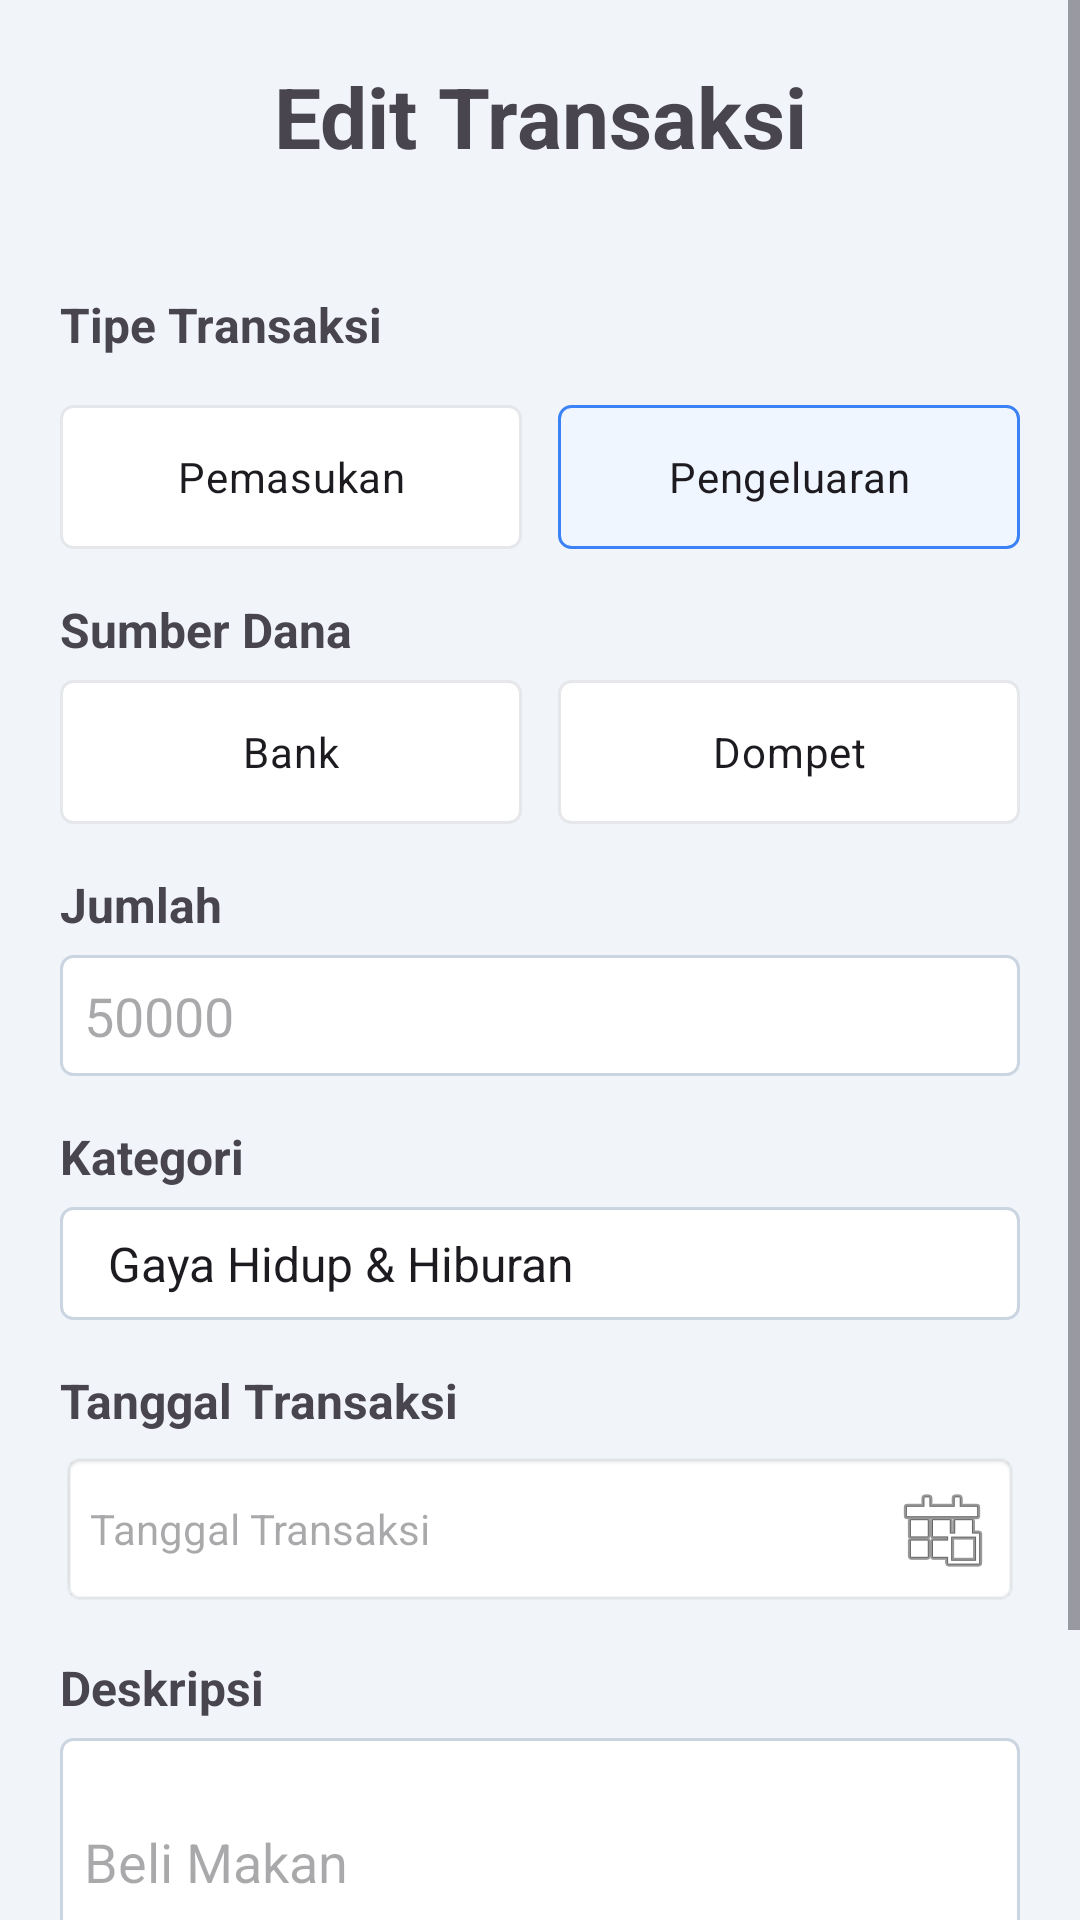

Layout XML and referenced resources for this Android screen:
<!-- AndroidManifest.xml: application theme Theme.Nawala -->
<!-- res/layout/activity_edit_transaksi.xml -->
<ScrollView xmlns:android="http://schemas.android.com/apk/res/android"
    xmlns:tools="http://schemas.android.com/tools"
    android:layout_width="match_parent"
    android:layout_height="match_parent"
    android:fillViewport="true">

    <LinearLayout
        xmlns:app="http://schemas.android.com/apk/res-auto"
        android:layout_width="match_parent"
        android:layout_height="wrap_content"
        android:orientation="vertical"
        android:padding="20dp"
        android:background="#f1f5f9"
        tools:context=".EditTransaksiActivity">

    <TextView
        android:layout_width="match_parent"
        android:layout_height="wrap_content"
        android:text="Edit Transaksi"
        android:gravity="center"
        android:textSize="28sp"
        android:textStyle="bold"
        android:layout_marginBottom="24dp"/>

    <TextView
        android:layout_width="wrap_content"
        android:layout_height="wrap_content"
        android:text="Tipe Transaksi"
        android:textStyle="bold"
        android:textSize="16sp"
        android:layout_marginTop="16dp"/>

    <RadioGroup
        android:id="@+id/rgType"
        android:layout_width="match_parent"
        android:layout_height="wrap_content"
        android:orientation="horizontal"
        android:layout_marginTop="16dp">

        <RadioButton
            android:id="@+id/rbIncome"
            android:layout_width="0dp"
            android:layout_height="wrap_content"
            android:layout_weight="1"
            android:gravity="center"
            android:button="@null"
            android:text="Pemasukan"
            android:padding="12dp"
            android:layout_marginEnd="6dp"
            android:background="@drawable/radio_button_selector"/>

        <RadioButton
            android:id="@+id/rbExpense"
            android:layout_width="0dp"
            android:layout_height="wrap_content"
            android:layout_weight="1"
            android:gravity="center"
            android:button="@null"
            android:text="Pengeluaran"
            android:padding="12dp"
            android:layout_marginStart="6dp"
            android:checked="true"
            android:background="@drawable/radio_button_selector"/>

    </RadioGroup>


    <TextView
        android:layout_width="wrap_content"
        android:layout_height="wrap_content"
        android:text="Sumber Dana"
        android:textStyle="bold"
        android:textSize="16sp"
        android:layout_marginTop="16dp"/>

    <RadioGroup
        android:id="@+id/rgSource"
        android:layout_width="match_parent"
        android:layout_height="wrap_content"
        android:orientation="horizontal"
        android:layout_marginTop="6dp">

        <RadioButton
            android:id="@+id/rbBank"
            android:layout_width="0dp"
            android:layout_height="wrap_content"
            android:layout_weight="1"
            android:gravity="center"
            android:button="@null"
            android:text="Bank"
            android:padding="12dp"
            android:layout_marginEnd="6dp"
            android:background="@drawable/radio_button_selector"/>

        <RadioButton
            android:id="@+id/rbDompet"
            android:layout_width="0dp"
            android:layout_height="wrap_content"
            android:layout_weight="1"
            android:gravity="center"
            android:button="@null"
            android:text="Dompet"
            android:padding="12dp"
            android:layout_marginStart="6dp"
            android:background="@drawable/radio_button_selector"/>
    </RadioGroup>

    <TextView
        android:layout_width="wrap_content"
        android:layout_height="wrap_content"
        android:text="Jumlah"
        android:textStyle="bold"
        android:textSize="16sp"
        android:layout_marginTop="16dp"/>

    <EditText
        android:id="@+id/etAmount"
        android:layout_width="match_parent"
        android:layout_height="wrap_content"
        android:padding="8dp"
        android:hint="50000"
        android:inputType="numberDecimal"
        android:singleLine="true"
        android:layout_marginTop="6dp"
        android:background="@drawable/rounded_edittext_background"/>


    <TextView
        android:layout_width="wrap_content"
        android:layout_height="wrap_content"
        android:text="Kategori"
        android:textStyle="bold"
        android:textSize="16sp"
        android:layout_marginTop="16dp"/>

    <Spinner
        android:id="@+id/spinnerCategory"
        android:layout_width="match_parent"
        android:layout_height="wrap_content"
        android:padding="8dp"
        android:layout_marginTop="6dp"
        android:entries="@array/kategori_transaksi"
        android:background="@drawable/rounded_spinner_background"/>

    <TextView
        android:layout_width="wrap_content"
        android:layout_height="wrap_content"
        android:text="Tanggal Transaksi"
        android:textStyle="bold"
        android:textSize="16sp"
        android:layout_marginTop="16dp"/>

    <TextView
        android:id="@+id/tvDate"
        android:layout_width="match_parent"
        android:layout_height="wrap_content"
        android:hint="Tanggal Transaksi"
        android:focusable="false"
        android:clickable="true"
        android:gravity="center_vertical"
        android:padding="10dp"
        android:drawableEnd="@android:drawable/ic_menu_today"
        android:layout_marginTop="6dp"
        android:background="@android:drawable/editbox_background"/>



    <TextView
        android:layout_width="wrap_content"
        android:layout_height="wrap_content"
        android:text="Deskripsi"
        android:textStyle="bold"
        android:textSize="16sp"
        android:layout_marginTop="16dp"/>

    <EditText
        android:id="@+id/etDescription"
        android:layout_width="match_parent"
        android:layout_height="wrap_content"
        android:hint="Beli Makan"
        android:padding="8dp"
        android:minLines="3"
        android:layout_marginTop="6dp"
        android:background="@drawable/rounded_edittext_background"/>

    <LinearLayout
        android:layout_width="match_parent"
        android:layout_height="wrap_content"
        android:orientation="horizontal"
        android:layout_marginTop="24dp">

        <Button
            android:id="@+id/btnDelete"
            android:layout_width="0dp"
            android:layout_height="wrap_content"
            android:layout_weight="1"
            android:text="Hapus Transaksi"
            android:backgroundTint="#DC2626"
            android:layout_marginEnd="4dp"/>

        <Button
            android:id="@+id/btnUpdate"
            android:layout_width="0dp"
            android:layout_height="wrap_content"
            android:layout_weight="1"
            android:text="Update Transaksi"
            android:backgroundTint="#1D4ED8"
            android:layout_marginStart="4dp"/>

    </LinearLayout>

</LinearLayout>
</ScrollView>
<!-- resources referenced by this layout -->
<resources>
  <string-array name="kategori_transaksi">
          <item>Gaya Hidup &amp; Hiburan</item>
          <item>Kebutuhan Pokok (Primer)</item>
          <item>Kesehatan &amp; Perawatan Diri</item>
          <item>Lain-lain &amp; Tak Terduga</item>
          <item>Pendidikan &amp; Pengembangan Diri</item>
          <item>Rumah &amp; Tagihan</item>
          <item>Sosial &amp; Keluarga</item>
          <item>Transportasi</item>
          <item>Uang Bulanan</item>
      </string-array>
  <!-- drawable radio_button_selector (drawable) -->
  <?xml version="1.0" encoding="utf-8"?>
  <selector xmlns:android="http://schemas.android.com/apk/res/android">
      
      <item android:state_checked="true">
          <shape android:shape="rectangle">
              <solid android:color="#EFF6FF" /> 
              <corners android:radius="4dp" />
              <stroke android:width="1dp" android:color="#3B82F6" /> 
          </shape>
      </item>
      
      <item>
          <shape android:shape="rectangle">
              <solid android:color="#FFFFFF" /> 
              <corners android:radius="4dp" />
              <stroke android:width="1dp" android:color="#E5E7EB" /> 
          </shape>
      </item>
  </selector>
  <!-- drawable rounded_edittext_background (drawable) -->
  <?xml version="1.0" encoding="utf-8"?>
      <shape xmlns:android="http://schemas.android.com/apk/res/android"
          android:shape="rectangle">
  
          
          <corners android:radius="4dp" /> 
  
  
      <solid android:color="#FFFFFF" />
  
      
          <stroke
              android:width="1dp"
              android:color="#CBD5E1" /> 
  
      </shape>
  <!-- drawable rounded_spinner_background (drawable) -->
  <?xml version="1.0" encoding="utf-8"?>
      <shape xmlns:android="http://schemas.android.com/apk/res/android"
          android:shape="rectangle">
          <solid android:color="#FFFFFF" /> 
          <corners android:radius="4dp" /> 
          <stroke
              android:width="1dp"
              android:color="#CBD5E1" /> 
          <padding
              android:left="12dp"
              android:top="8dp"
              android:right="12dp"
              android:bottom="8dp" /> 
      </shape>
  <style name="Theme.Nawala" parent="Base.Theme.Nawala" />
  <style name="Base.Theme.Nawala" parent="Theme.Material3.DayNight.NoActionBar">
          
          <item name="colorPrimary">@color/md_theme_primary</item>
          <item name="colorOnPrimary">@color/md_theme_onPrimary</item>
          <item name="colorSecondary">@color/md_theme_secondary</item>
          <item name="colorOnSecondary">@color/md_theme_onSecondary</item>
          <item name="android:colorBackground">@color/md_theme_background</item>
          <item name="colorOnBackground">@color/md_theme_onBackground</item>
          <item name="colorSurface">@color/md_theme_surface</item>
          <item name="colorOnSurface">@color/md_theme_onSurface</item>
          <item name="colorError">@color/md_theme_error</item>
          <item name="colorOnError">@color/md_theme_onError</item>
  
          
          <item name="android:statusBarColor">@color/md_theme_primary</item>
          
          
  
      </style>
  <color name="md_theme_primary">#1D4ED8</color>
  <color name="md_theme_onPrimary">#FFFFFF</color>
  <color name="md_theme_secondary">#3B82F6</color>
  <color name="md_theme_onSecondary">#FFFFFF</color>
  <color name="md_theme_background">#f1f5f9</color>
  <color name="md_theme_onBackground">#FF000000</color>
  <color name="md_theme_surface">#FFFFFF</color>
  <color name="md_theme_onSurface">#FF000000</color>
  <color name="md_theme_error">#DC2626</color>
  <color name="md_theme_onError">#FFFFFF</color>
</resources>
